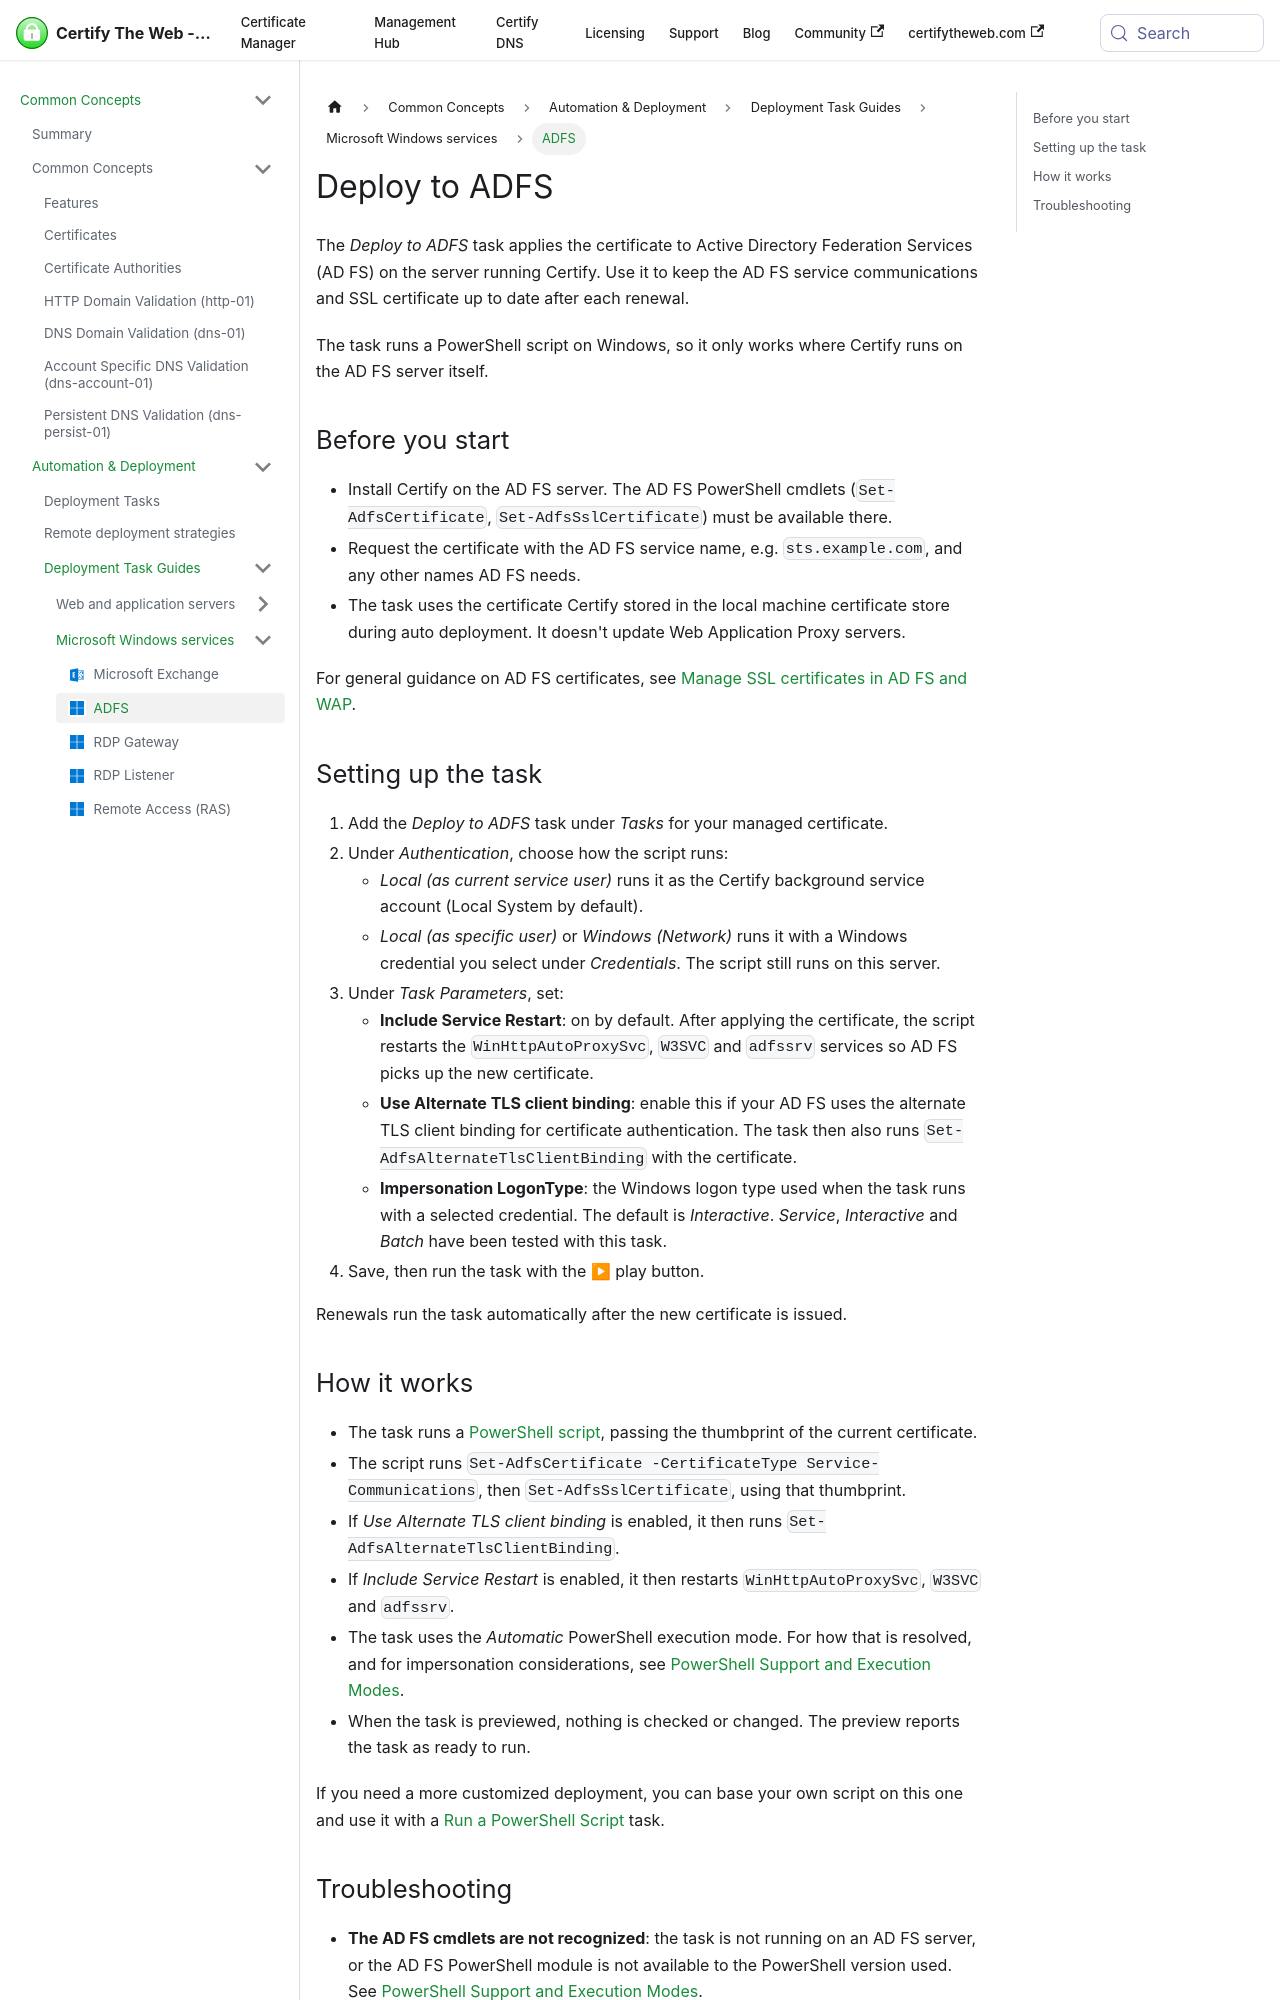

repository: webprofusion/certify-docs · page: docs/deployment/tasks/adfs/index.html · generator: docusaurus

---
id: adfs
title: Deploy to ADFS
sidebar_label: ADFS
description: Applies the certificate to a local Active Directory Federation Services (AD FS) server using the AD FS PowerShell cmdlets.
---

The *Deploy to ADFS* task applies the certificate to Active Directory Federation Services (AD FS) on the server running Certify. Use it to keep the AD FS service communications and SSL certificate up to date after each renewal.

The task runs a PowerShell script on Windows, so it only works where Certify runs on the AD FS server itself.

## Before you start

- Install Certify on the AD FS server. The AD FS PowerShell cmdlets (`Set-AdfsCertificate`, `Set-AdfsSslCertificate`) must be available there.
- Request the certificate with the AD FS service name, e.g. `sts.example.com`, and any other names AD FS needs.
- The task uses the certificate Certify stored in the local machine certificate store during auto deployment. It doesn't update Web Application Proxy servers.

For general guidance on AD FS certificates, see [Manage SSL certificates in AD FS and WAP](https://learn.microsoft.com/en-us/windows-server/identity/ad-fs/operations/manage-ssl-certificates-ad-fs-wap).

## Setting up the task

1. Add the *Deploy to ADFS* task under *Tasks* for your managed certificate.
2. Under *Authentication*, choose how the script runs:
   - *Local (as current service user)* runs it as the Certify background service account (Local System by default).
   - *Local (as specific user)* or *Windows (Network)* runs it with a Windows credential you select under *Credentials*. The script still runs on this server.
3. Under *Task Parameters*, set:
   - **Include Service Restart**: on by default. After applying the certificate, the script restarts the `WinHttpAutoProxySvc`, `W3SVC` and `adfssrv` services so AD FS picks up the new certificate.
   - **Use Alternate TLS client binding**: enable this if your AD FS uses the alternate TLS client binding for certificate authentication. The task then also runs `Set-AdfsAlternateTlsClientBinding` with the certificate.
   - **Impersonation LogonType**: the Windows logon type used when the task runs with a selected credential. The default is *Interactive*. *Service*, *Interactive* and *Batch* have been tested with this task.
4. Save, then run the task with the ▶ play button.

Renewals run the task automatically after the new certificate is issued.
